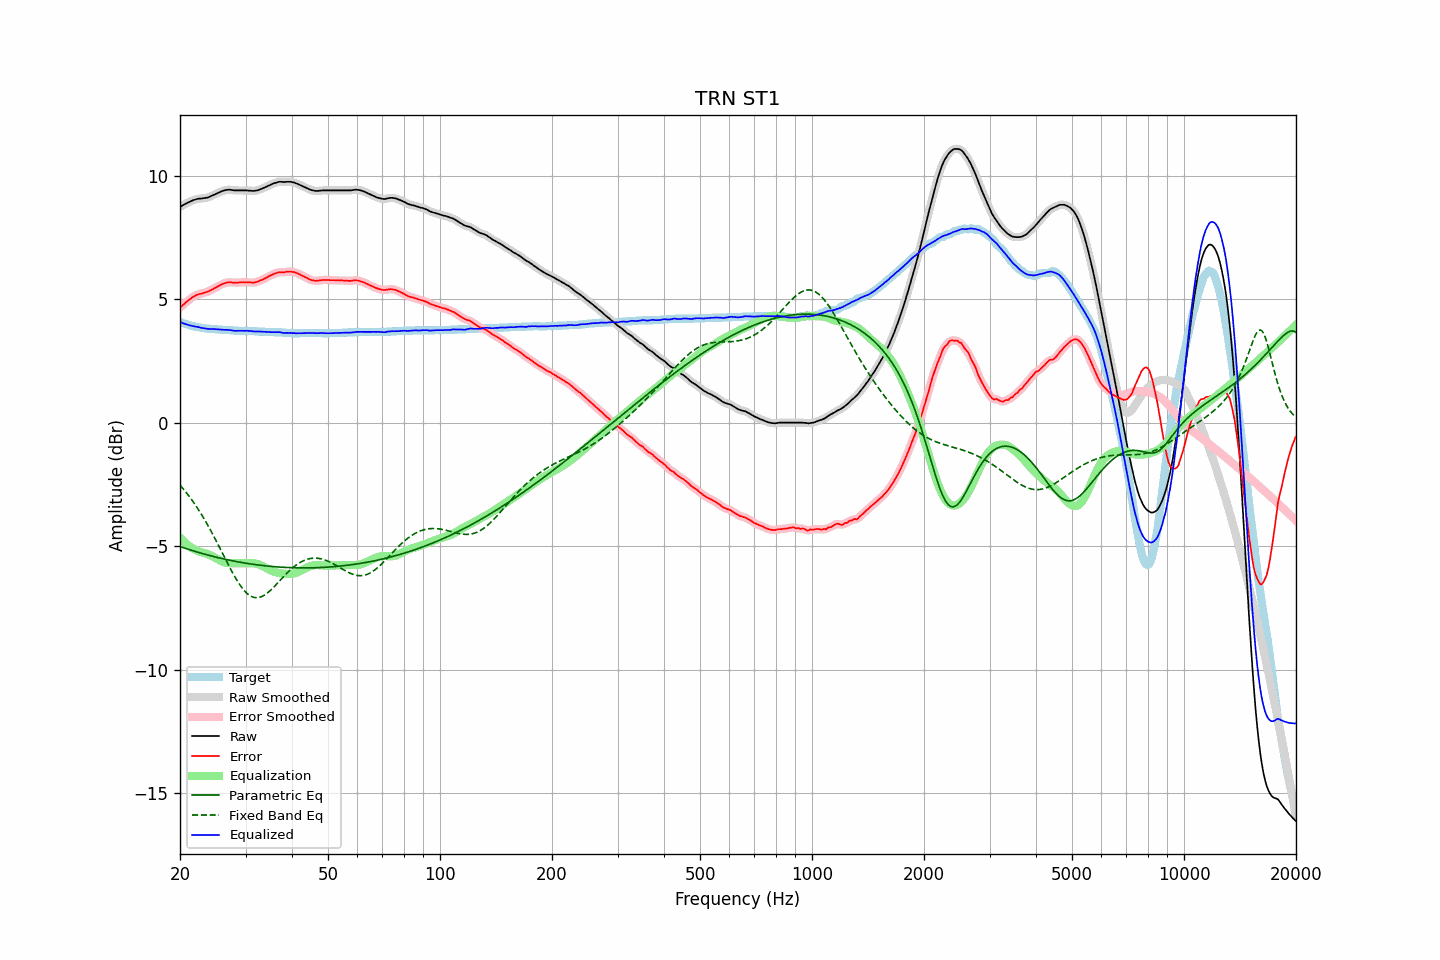

The table this chart was drawn from, first rows:
frequency, raw, error, smoothed, error_smoothed, equalization, parametric_eq, fixed_band_eq, equalized_raw, equalized_smoothed, target
20.00, 8.74, 4.66, 8.74, 4.66, -4.65, -5.01, -2.52, 4.09, 4.09, 4.08
20.20, 8.78, 4.73, 8.78, 4.72, -4.72, -5.03, -2.60, 4.06, 4.06, 4.05
20.40, 8.82, 4.79, 8.82, 4.78, -4.78, -5.05, -2.67, 4.03, 4.03, 4.03
20.61, 8.85, 4.83, 8.85, 4.84, -4.84, -5.08, -2.75, 4.00, 4.01, 4.01
20.81, 8.89, 4.90, 8.89, 4.89, -4.90, -5.10, -2.83, 3.99, 3.99, 3.99
21.02, 8.92, 4.95, 8.92, 4.95, -4.95, -5.12, -2.92, 3.97, 3.97, 3.97
21.23, 8.95, 5.00, 8.95, 5.00, -5.00, -5.14, -3.00, 3.95, 3.95, 3.95
21.44, 8.98, 5.05, 8.98, 5.05, -5.05, -5.16, -3.09, 3.93, 3.93, 3.93
21.66, 9.01, 5.10, 9.01, 5.09, -5.09, -5.18, -3.18, 3.92, 3.92, 3.91
21.87, 9.03, 5.13, 9.03, 5.13, -5.13, -5.20, -3.27, 3.90, 3.90, 3.90
22.09, 9.05, 5.17, 9.05, 5.17, -5.16, -5.22, -3.37, 3.89, 3.89, 3.88
22.31, 9.07, 5.20, 9.07, 5.19, -5.19, -5.24, -3.47, 3.88, 3.88, 3.87
22.54, 9.08, 5.22, 9.08, 5.21, -5.21, -5.26, -3.57, 3.87, 3.87, 3.86
22.76, 9.08, 5.23, 9.08, 5.23, -5.23, -5.28, -3.67, 3.85, 3.85, 3.85
22.99, 9.09, 5.25, 9.09, 5.25, -5.25, -5.29, -3.78, 3.84, 3.84, 3.84
23.22, 9.10, 5.27, 9.10, 5.26, -5.27, -5.31, -3.89, 3.83, 3.83, 3.83
23.45, 9.11, 5.29, 9.11, 5.28, -5.29, -5.33, -4.00, 3.82, 3.82, 3.82
23.69, 9.12, 5.31, 9.12, 5.31, -5.31, -5.35, -4.11, 3.81, 3.81, 3.81
23.92, 9.14, 5.33, 9.14, 5.33, -5.34, -5.37, -4.23, 3.80, 3.80, 3.81
24.16, 9.17, 5.37, 9.17, 5.36, -5.37, -5.38, -4.35, 3.80, 3.80, 3.80
24.40, 9.20, 5.40, 9.20, 5.40, -5.40, -5.40, -4.47, 3.80, 3.80, 3.80
24.65, 9.23, 5.44, 9.23, 5.43, -5.43, -5.42, -4.59, 3.80, 3.80, 3.79
24.89, 9.26, 5.47, 9.26, 5.47, -5.47, -5.43, -4.71, 3.79, 3.79, 3.79
25.14, 9.29, 5.51, 9.29, 5.50, -5.50, -5.45, -4.84, 3.78, 3.78, 3.78
25.39, 9.32, 5.54, 9.32, 5.54, -5.54, -5.46, -4.97, 3.78, 3.78, 3.78
25.65, 9.35, 5.58, 9.35, 5.57, -5.57, -5.48, -5.10, 3.77, 3.77, 3.77
25.91, 9.38, 5.61, 9.38, 5.61, -5.61, -5.49, -5.22, 3.77, 3.77, 3.77
26.16, 9.40, 5.64, 9.40, 5.63, -5.63, -5.51, -5.35, 3.77, 3.77, 3.76
26.43, 9.42, 5.66, 9.42, 5.66, -5.65, -5.52, -5.48, 3.77, 3.77, 3.76
26.69, 9.43, 5.68, 9.43, 5.67, -5.67, -5.54, -5.61, 3.76, 3.76, 3.75
26.96, 9.44, 5.69, 9.44, 5.68, -5.68, -5.55, -5.74, 3.76, 3.76, 3.75
27.23, 9.44, 5.69, 9.44, 5.69, -5.68, -5.56, -5.86, 3.76, 3.75, 3.75
27.50, 9.43, 5.69, 9.43, 5.68, -5.68, -5.58, -5.99, 3.74, 3.74, 3.74
27.77, 9.42, 5.68, 9.42, 5.68, -5.68, -5.59, -6.10, 3.73, 3.73, 3.74
28.05, 9.41, 5.68, 9.41, 5.68, -5.68, -5.60, -6.22, 3.72, 3.73, 3.73
28.33, 9.41, 5.68, 9.41, 5.68, -5.68, -5.62, -6.33, 3.73, 3.73, 3.73
28.62, 9.41, 5.68, 9.41, 5.68, -5.68, -5.63, -6.44, 3.73, 3.73, 3.73
28.90, 9.41, 5.69, 9.41, 5.68, -5.68, -5.64, -6.54, 3.73, 3.73, 3.72
29.19, 9.41, 5.69, 9.41, 5.69, -5.68, -5.65, -6.63, 3.73, 3.73, 3.72
29.48, 9.41, 5.69, 9.41, 5.69, -5.68, -5.66, -6.72, 3.72, 3.72, 3.72
29.78, 9.41, 5.69, 9.41, 5.69, -5.68, -5.67, -6.79, 3.72, 3.73, 3.72
30.08, 9.41, 5.69, 9.41, 5.69, -5.68, -5.68, -6.86, 3.73, 3.72, 3.72
30.38, 9.41, 5.69, 9.41, 5.69, -5.68, -5.69, -6.92, 3.73, 3.72, 3.72
30.68, 9.40, 5.69, 9.40, 5.69, -5.68, -5.70, -6.97, 3.72, 3.72, 3.71
30.99, 9.40, 5.69, 9.39, 5.68, -5.68, -5.71, -7.01, 3.72, 3.71, 3.71
31.30, 9.39, 5.68, 9.39, 5.68, -5.68, -5.72, -7.05, 3.71, 3.71, 3.71
31.61, 9.39, 5.68, 9.39, 5.68, -5.69, -5.73, -7.07, 3.70, 3.70, 3.71
31.93, 9.40, 5.70, 9.40, 5.69, -5.70, -5.74, -7.08, 3.70, 3.70, 3.70
32.24, 9.41, 5.71, 9.41, 5.71, -5.71, -5.75, -7.08, 3.69, 3.70, 3.70
32.57, 9.43, 5.74, 9.43, 5.74, -5.73, -5.76, -7.07, 3.69, 3.70, 3.69
32.89, 9.46, 5.77, 9.45, 5.76, -5.76, -5.77, -7.05, 3.70, 3.69, 3.69
33.22, 9.48, 5.79, 9.48, 5.79, -5.79, -5.77, -7.03, 3.69, 3.69, 3.69
33.55, 9.51, 5.82, 9.51, 5.82, -5.82, -5.78, -6.99, 3.69, 3.69, 3.69
33.89, 9.54, 5.86, 9.54, 5.85, -5.85, -5.79, -6.95, 3.68, 3.68, 3.68
34.23, 9.57, 5.89, 9.57, 5.89, -5.89, -5.80, -6.91, 3.68, 3.68, 3.68
34.57, 9.60, 5.93, 9.60, 5.92, -5.92, -5.80, -6.86, 3.68, 3.68, 3.67
34.92, 9.63, 5.96, 9.63, 5.95, -5.96, -5.81, -6.80, 3.67, 3.67, 3.67
35.27, 9.66, 5.99, 9.66, 5.99, -5.99, -5.81, -6.74, 3.67, 3.67, 3.67
35.62, 9.69, 6.02, 9.69, 6.02, -6.02, -5.82, -6.67, 3.67, 3.67, 3.67
35.97, 9.71, 6.05, 9.71, 6.04, -6.04, -5.83, -6.61, 3.67, 3.67, 3.66
... 635 more rows
